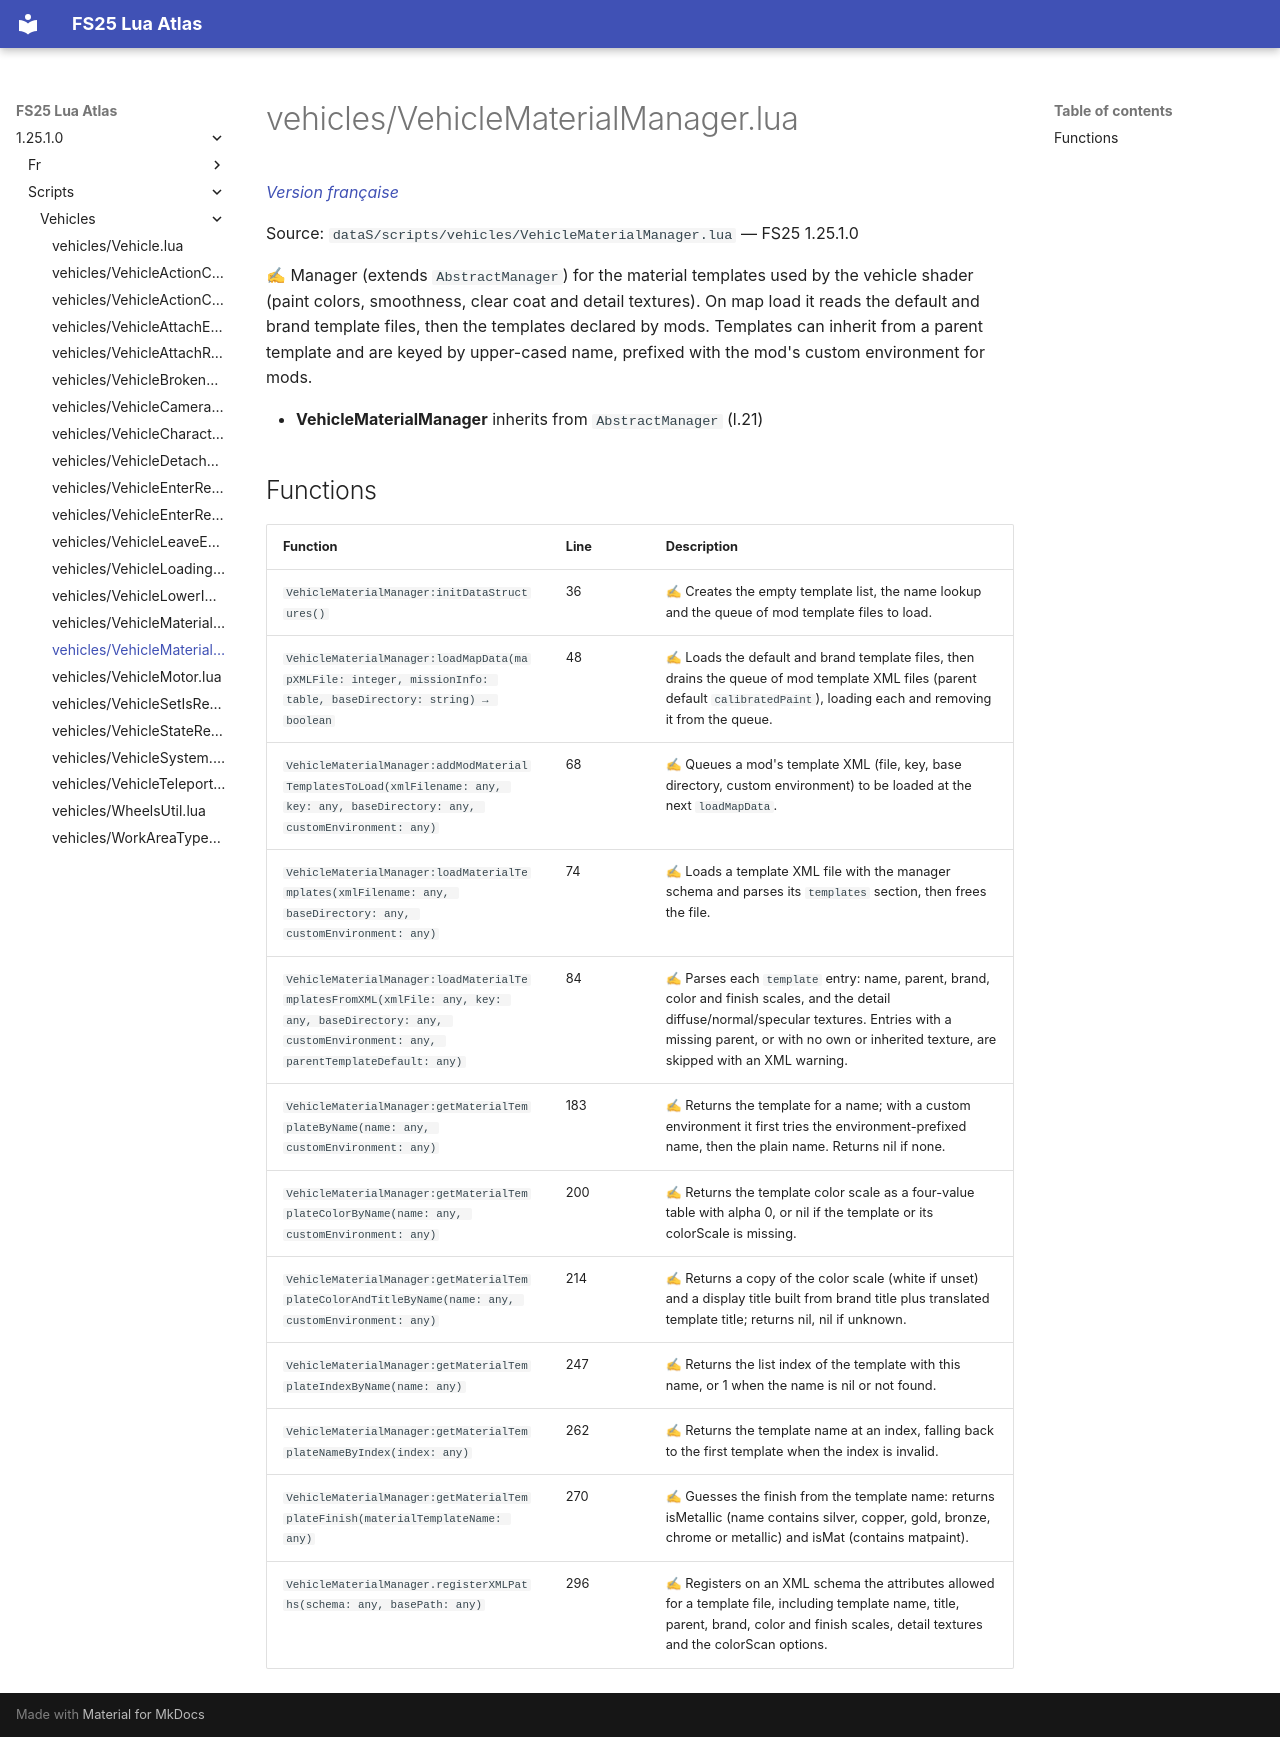

repository: Tim0219800/fs25-lua-atlas · page: 1.25.1.0/scripts/vehicles/VehicleMaterialManager.html · generator: mkdocs

# vehicles/VehicleMaterialManager.lua

*[Version française](../../fr/scripts/vehicles/VehicleMaterialManager.md)*

Source: `dataS/scripts/vehicles/VehicleMaterialManager.lua` — FS25 1.25.1.0

✍ Manager (extends `AbstractManager`) for the material templates used by the vehicle shader (paint colors, smoothness, clear coat and detail textures). On map load it reads the default and brand template files, then the templates declared by mods. Templates can inherit from a parent template and are keyed by upper-cased name, prefixed with the mod's custom environment for mods.

- **VehicleMaterialManager** inherits from `AbstractManager` (l.21)

## Functions

| Function | Line | Description |
|---|---|---|
| `VehicleMaterialManager:initDataStructures()` | 36 | ✍ Creates the empty template list, the name lookup and the queue of mod template files to load. |
| `VehicleMaterialManager:loadMapData(mapXMLFile: integer, missionInfo: table, baseDirectory: string) → boolean` | 48 | ✍ Loads the default and brand template files, then drains the queue of mod template XML files (parent default `calibratedPaint`), loading each and removing it from the queue. |
| `VehicleMaterialManager:addModMaterialTemplatesToLoad(xmlFilename: any, key: any, baseDirectory: any, customEnvironment: any)` | 68 | ✍ Queues a mod's template XML (file, key, base directory, custom environment) to be loaded at the next `loadMapData`. |
| `VehicleMaterialManager:loadMaterialTemplates(xmlFilename: any, baseDirectory: any, customEnvironment: any)` | 74 | ✍ Loads a template XML file with the manager schema and parses its `templates` section, then frees the file. |
| `VehicleMaterialManager:loadMaterialTemplatesFromXML(xmlFile: any, key: any, baseDirectory: any, customEnvironment: any, parentTemplateDefault: any)` | 84 | ✍ Parses each `template` entry: name, parent, brand, color and finish scales, and the detail diffuse/normal/specular textures. Entries with a missing parent, or with no own or inherited texture, are skipped with an XML warning. |
| `VehicleMaterialManager:getMaterialTemplateByName(name: any, customEnvironment: any)` | 183 | ✍ Returns the template for a name; with a custom environment it first tries the environment-prefixed name, then the plain name. Returns nil if none. |
| `VehicleMaterialManager:getMaterialTemplateColorByName(name: any, customEnvironment: any)` | 200 | ✍ Returns the template color scale as a four-value table with alpha 0, or nil if the template or its colorScale is missing. |
| `VehicleMaterialManager:getMaterialTemplateColorAndTitleByName(name: any, customEnvironment: any)` | 214 | ✍ Returns a copy of the color scale (white if unset) and a display title built from brand title plus translated template title; returns nil, nil if unknown. |
| `VehicleMaterialManager:getMaterialTemplateIndexByName(name: any)` | 247 | ✍ Returns the list index of the template with this name, or 1 when the name is nil or not found. |
| `VehicleMaterialManager:getMaterialTemplateNameByIndex(index: any)` | 262 | ✍ Returns the template name at an index, falling back to the first template when the index is invalid. |
| `VehicleMaterialManager:getMaterialTemplateFinish(materialTemplateName: any)` | 270 | ✍ Guesses the finish from the template name: returns isMetallic (name contains silver, copper, gold, bronze, chrome or metallic) and isMat (contains matpaint). |
| `VehicleMaterialManager.registerXMLPaths(schema: any, basePath: any)` | 296 | ✍ Registers on an XML schema the attributes allowed for a template file, including template name, title, parent, brand, color and finish scales, detail textures and the colorScan options. |
